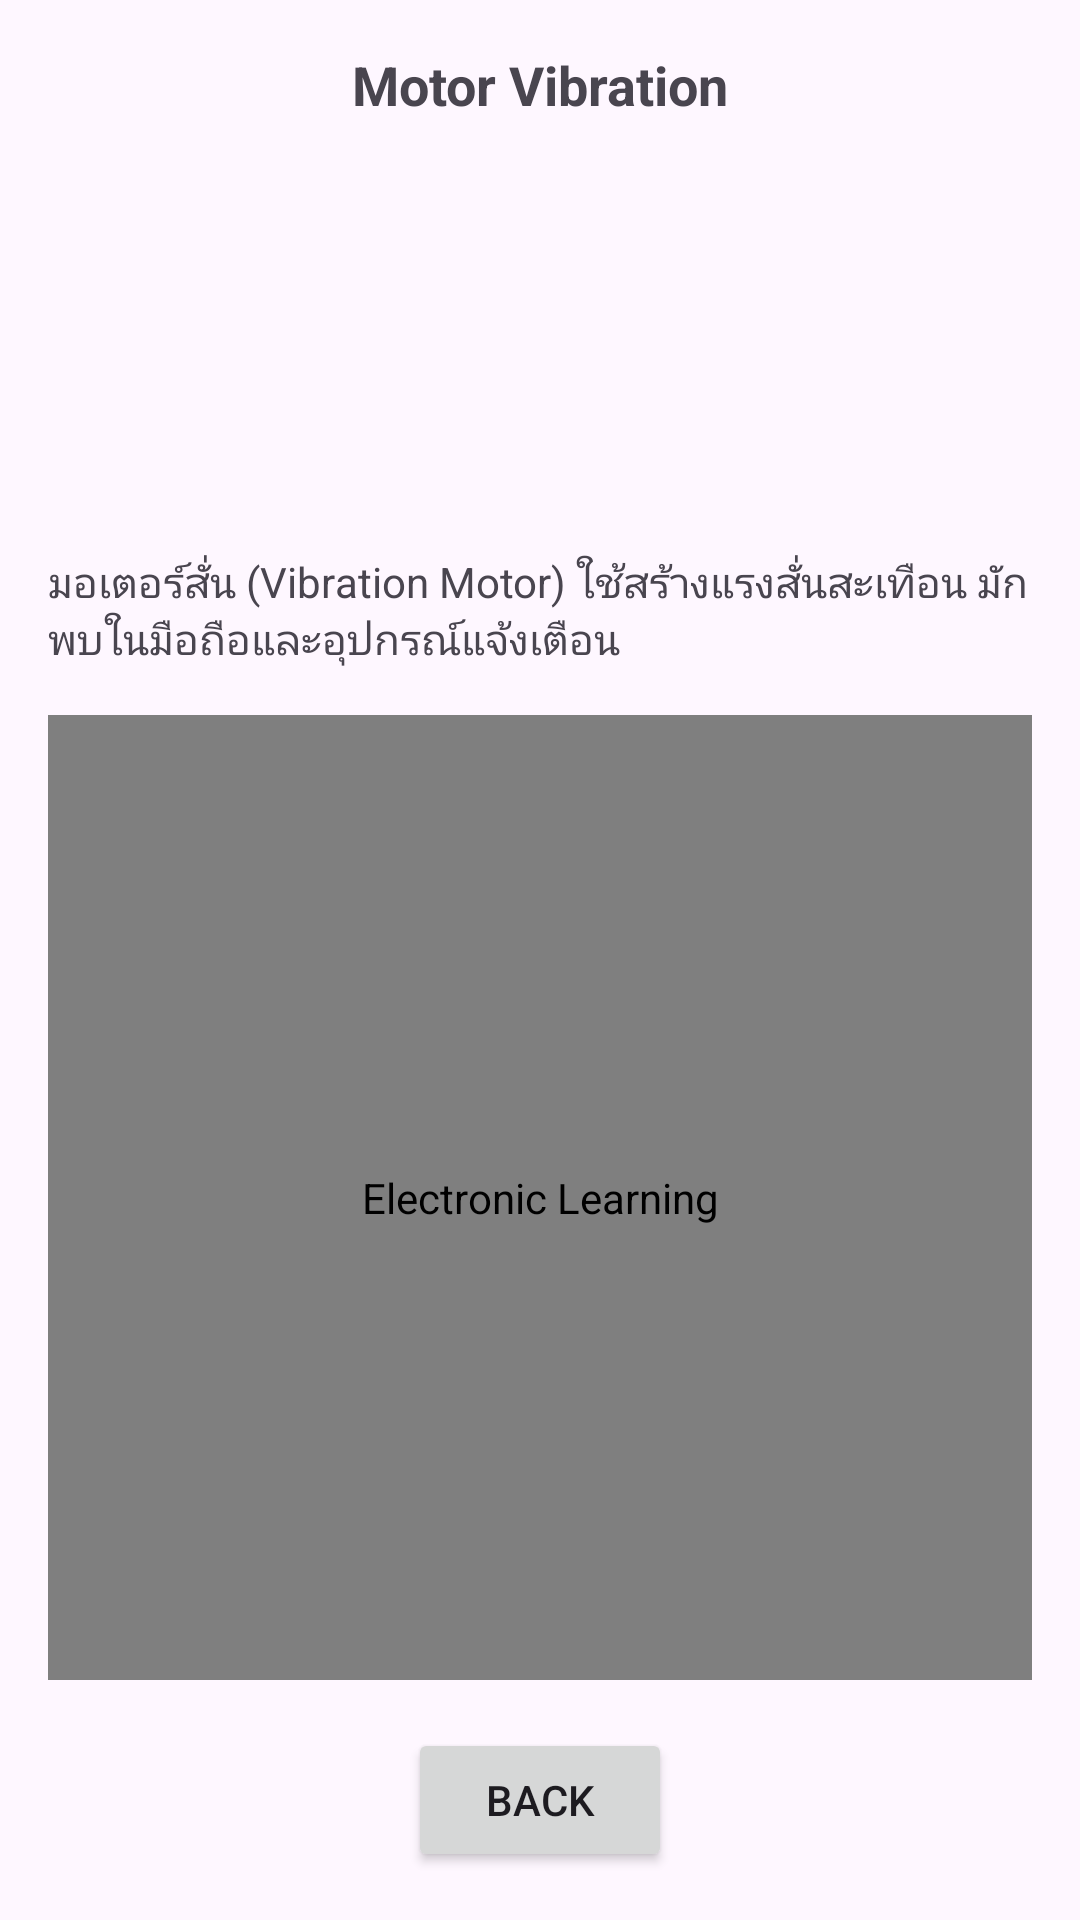

Layout XML and referenced resources for this Android screen:
<!-- AndroidManifest.xml: application theme Theme.ElectronicLearning -->
<!-- res/layout/activity_motorvibration.xml -->
<?xml version="1.0" encoding="utf-8"?>
<androidx.constraintlayout.widget.ConstraintLayout
    xmlns:android="http://schemas.android.com/apk/res/android"
    xmlns:app="http://schemas.android.com/apk/res-auto"
    xmlns:tools="http://schemas.android.com/tools"
    android:id="@+id/main"
    android:layout_width="match_parent"
    android:layout_height="match_parent"
    tools:context=".motorvibrationActivity">

    
    <TextView
        android:id="@+id/textView2"
        android:layout_width="wrap_content"
        android:layout_height="wrap_content"
        android:text="Motor Vibration"
        android:textStyle="bold"
        android:textSize="18sp"
        app:layout_constraintTop_toTopOf="parent"
        app:layout_constraintStart_toStartOf="parent"
        app:layout_constraintEnd_toEndOf="parent"
        android:layout_marginTop="16dp" />

    
    <ImageView
        android:id="@+id/motorvibration"
        android:layout_width="120dp"
        android:layout_height="120dp"
        android:src="@drawable/motorvibration"
        android:contentDescription="@string/app_name"
        app:layout_constraintTop_toBottomOf="@id/textView2"
        app:layout_constraintStart_toStartOf="parent"
        app:layout_constraintEnd_toEndOf="parent"
        android:layout_marginTop="12dp" />

    
    <TextView
        android:id="@+id/textView3"
        android:layout_width="0dp"
        android:layout_height="wrap_content"
        android:layout_marginStart="16dp"
        android:layout_marginTop="12dp"
        android:layout_marginEnd="16dp"
        android:text="มอเตอร์สั่น (Vibration Motor) ใช้สร้างแรงสั่นสะเทือน มักพบในมือถือและอุปกรณ์แจ้งเตือน"
        app:layout_constraintEnd_toEndOf="parent"
        app:layout_constraintStart_toStartOf="parent"
        app:layout_constraintTop_toBottomOf="@id/motorvibration" />

    
    <com.example.electroniclearning.ZoomImageView
        android:id="@+id/motorvibrationwork"
        android:layout_width="0dp"
        android:layout_height="0dp"
        android:layout_margin="16dp"
        android:src="@drawable/motorvibrationwork"
        android:adjustViewBounds="true"
        android:scaleType="centerInside"
        android:contentDescription="@string/app_name"
        app:layout_constraintTop_toBottomOf="@id/textView3"
        app:layout_constraintStart_toStartOf="parent"
        app:layout_constraintEnd_toEndOf="parent"
        app:layout_constraintBottom_toTopOf="@id/button" />

    
    <Button
        android:id="@+id/button"
        android:layout_width="wrap_content"
        android:layout_height="wrap_content"
        android:text="Back"
        android:layout_marginBottom="16dp"
        app:layout_constraintBottom_toBottomOf="parent"
        app:layout_constraintStart_toStartOf="parent"
        app:layout_constraintEnd_toEndOf="parent" />

</androidx.constraintlayout.widget.ConstraintLayout>
<!-- resources referenced by this layout -->
<resources>
  <string name="app_name">Electronic Learning</string>
  <style name="Theme.ElectronicLearning" parent="Base.Theme.ElectronicLearning" />
  <style name="Base.Theme.ElectronicLearning" parent="Theme.Material3.DayNight.NoActionBar">
          
          
      </style>
</resources>
